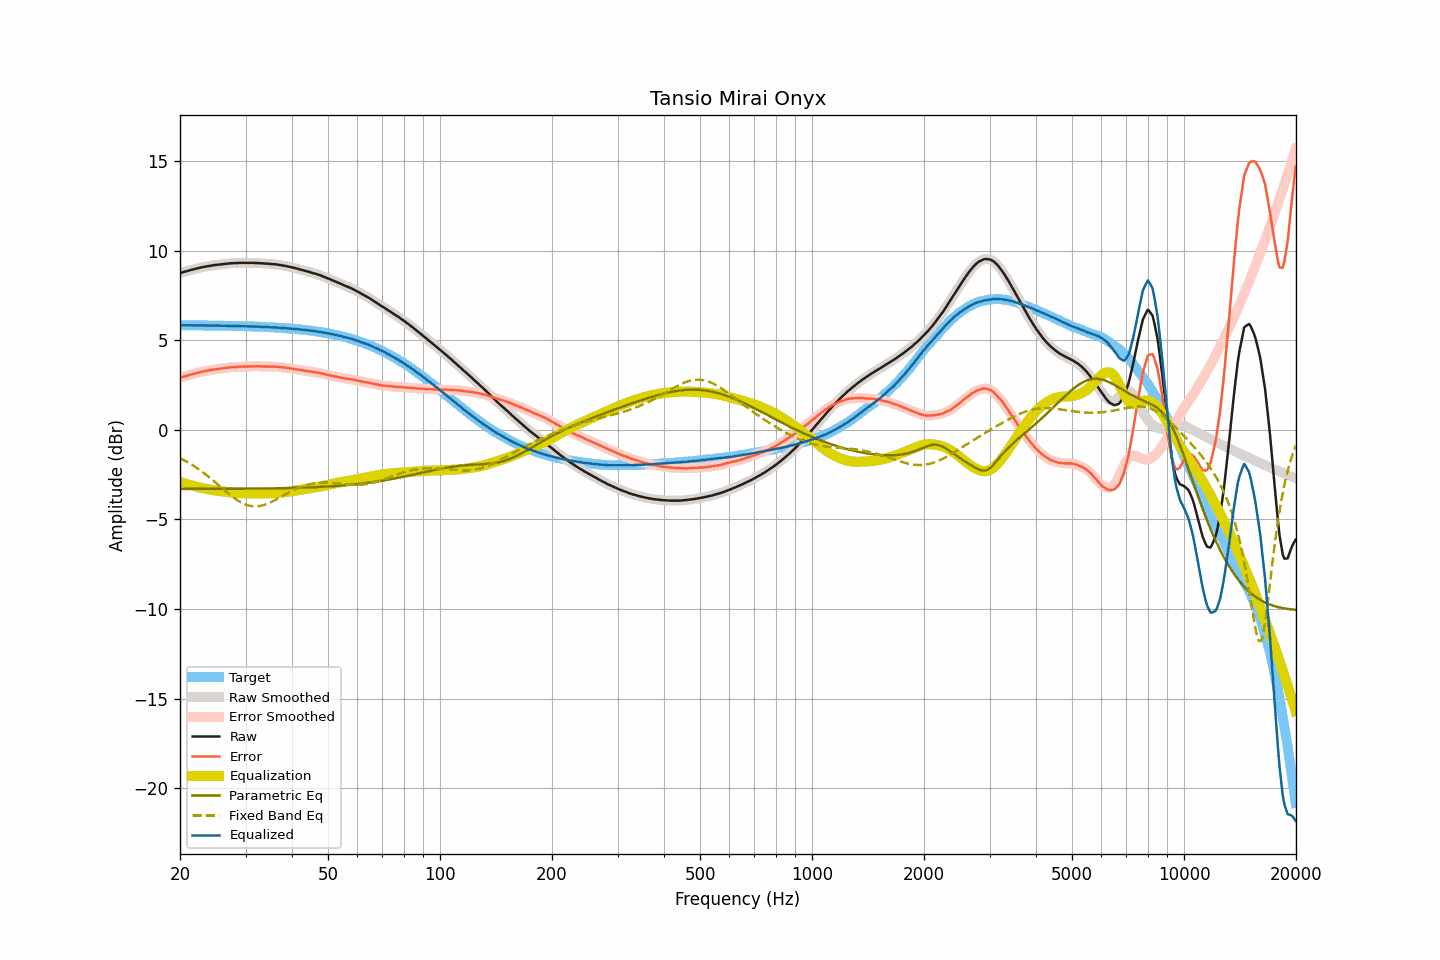

Values plotted in this chart, from the file beside it:
frequency, raw, smoothed, error, error_smoothed, equalization, parametric_eq, fixed_band_eq, equalized_raw, equalized_smoothed, target
20.00, 8.75, 8.75, 2.91, 2.91, -2.91, -3.30, -1.57, 5.84, 5.84, 5.84
20.20, 8.78, 8.78, 2.94, 2.94, -2.94, -3.29, -1.62, 5.84, 5.84, 5.84
20.40, 8.80, 8.81, 2.96, 2.97, -2.97, -3.29, -1.66, 5.84, 5.84, 5.84
20.61, 8.83, 8.83, 2.99, 2.99, -2.99, -3.29, -1.71, 5.84, 5.84, 5.84
20.81, 8.85, 8.85, 3.01, 3.02, -3.02, -3.29, -1.76, 5.83, 5.84, 5.84
21.02, 8.88, 8.88, 3.05, 3.04, -3.04, -3.29, -1.81, 5.84, 5.84, 5.84
21.23, 8.90, 8.91, 3.07, 3.07, -3.07, -3.29, -1.87, 5.83, 5.84, 5.84
21.44, 8.93, 8.93, 3.10, 3.09, -3.09, -3.29, -1.92, 5.84, 5.84, 5.84
21.66, 8.95, 8.95, 3.12, 3.12, -3.12, -3.29, -1.98, 5.83, 5.83, 5.84
21.87, 8.97, 8.98, 3.14, 3.14, -3.14, -3.29, -2.04, 5.83, 5.83, 5.83
22.09, 9.00, 9.00, 3.17, 3.17, -3.17, -3.29, -2.10, 5.84, 5.83, 5.83
22.31, 9.02, 9.02, 3.19, 3.19, -3.19, -3.29, -2.16, 5.83, 5.83, 5.83
22.54, 9.04, 9.04, 3.21, 3.21, -3.21, -3.29, -2.22, 5.83, 5.83, 5.83
22.76, 9.06, 9.06, 3.23, 3.23, -3.23, -3.29, -2.29, 5.83, 5.83, 5.83
22.99, 9.08, 9.08, 3.25, 3.25, -3.25, -3.29, -2.35, 5.83, 5.83, 5.83
23.22, 9.10, 9.10, 3.27, 3.27, -3.27, -3.29, -2.42, 5.83, 5.83, 5.83
23.45, 9.11, 9.12, 3.29, 3.29, -3.29, -3.29, -2.49, 5.83, 5.83, 5.83
23.69, 9.13, 9.13, 3.31, 3.30, -3.31, -3.29, -2.56, 5.83, 5.83, 5.83
23.92, 9.14, 9.14, 3.32, 3.32, -3.32, -3.29, -2.63, 5.82, 5.82, 5.83
24.16, 9.16, 9.16, 3.34, 3.34, -3.34, -3.29, -2.70, 5.83, 5.82, 5.82
24.40, 9.17, 9.18, 3.35, 3.35, -3.35, -3.29, -2.78, 5.82, 5.82, 5.82
24.65, 9.19, 9.19, 3.37, 3.37, -3.37, -3.29, -2.85, 5.83, 5.82, 5.82
24.89, 9.20, 9.20, 3.38, 3.38, -3.38, -3.29, -2.93, 5.82, 5.82, 5.82
25.14, 9.21, 9.21, 3.39, 3.39, -3.39, -3.29, -3.00, 5.82, 5.82, 5.82
25.39, 9.22, 9.22, 3.41, 3.40, -3.41, -3.29, -3.08, 5.82, 5.82, 5.82
25.65, 9.23, 9.23, 3.42, 3.42, -3.42, -3.29, -3.16, 5.82, 5.82, 5.82
25.91, 9.24, 9.24, 3.43, 3.43, -3.43, -3.29, -3.24, 5.81, 5.81, 5.82
26.16, 9.25, 9.25, 3.44, 3.44, -3.44, -3.29, -3.31, 5.81, 5.81, 5.81
26.43, 9.26, 9.26, 3.45, 3.45, -3.45, -3.29, -3.39, 5.81, 5.81, 5.81
26.69, 9.27, 9.27, 3.46, 3.46, -3.46, -3.29, -3.47, 5.81, 5.81, 5.81
26.96, 9.28, 9.28, 3.47, 3.48, -3.47, -3.29, -3.54, 5.81, 5.81, 5.81
27.23, 9.29, 9.29, 3.49, 3.49, -3.48, -3.29, -3.61, 5.81, 5.81, 5.81
27.50, 9.30, 9.30, 3.50, 3.50, -3.49, -3.29, -3.68, 5.81, 5.81, 5.80
27.77, 9.30, 9.31, 3.50, 3.50, -3.50, -3.29, -3.75, 5.80, 5.80, 5.80
28.05, 9.31, 9.31, 3.51, 3.51, -3.51, -3.28, -3.82, 5.80, 5.80, 5.80
28.33, 9.31, 9.31, 3.51, 3.51, -3.52, -3.28, -3.88, 5.80, 5.80, 5.80
28.62, 9.31, 9.32, 3.52, 3.52, -3.52, -3.28, -3.94, 5.79, 5.80, 5.80
28.90, 9.32, 9.32, 3.53, 3.53, -3.53, -3.28, -4.00, 5.80, 5.79, 5.79
29.19, 9.32, 9.32, 3.53, 3.53, -3.53, -3.28, -4.05, 5.79, 5.79, 5.79
29.48, 9.32, 9.32, 3.53, 3.53, -3.53, -3.28, -4.09, 5.79, 5.79, 5.79
29.78, 9.32, 9.32, 3.54, 3.54, -3.54, -3.28, -4.14, 5.79, 5.79, 5.79
30.08, 9.32, 9.32, 3.54, 3.54, -3.54, -3.28, -4.17, 5.78, 5.78, 5.78
30.38, 9.32, 9.32, 3.54, 3.54, -3.54, -3.28, -4.20, 5.78, 5.78, 5.78
30.68, 9.32, 9.32, 3.54, 3.54, -3.54, -3.28, -4.23, 5.78, 5.78, 5.78
30.99, 9.32, 9.32, 3.55, 3.55, -3.55, -3.28, -4.25, 5.78, 5.78, 5.78
31.30, 9.32, 9.32, 3.55, 3.55, -3.55, -3.28, -4.26, 5.77, 5.77, 5.77
31.61, 9.32, 9.32, 3.55, 3.55, -3.55, -3.28, -4.27, 5.77, 5.77, 5.77
31.93, 9.31, 9.32, 3.55, 3.55, -3.55, -3.28, -4.27, 5.76, 5.77, 5.77
32.24, 9.31, 9.31, 3.55, 3.55, -3.55, -3.27, -4.27, 5.76, 5.76, 5.76
32.57, 9.31, 9.31, 3.55, 3.55, -3.55, -3.27, -4.25, 5.76, 5.76, 5.76
32.89, 9.30, 9.30, 3.55, 3.55, -3.55, -3.27, -4.24, 5.76, 5.76, 5.76
33.22, 9.29, 9.30, 3.54, 3.54, -3.55, -3.27, -4.22, 5.75, 5.75, 5.75
33.55, 9.29, 9.29, 3.54, 3.54, -3.54, -3.27, -4.20, 5.75, 5.75, 5.75
33.89, 9.28, 9.29, 3.54, 3.54, -3.54, -3.27, -4.17, 5.74, 5.74, 5.74
34.23, 9.28, 9.28, 3.54, 3.54, -3.54, -3.27, -4.13, 5.74, 5.74, 5.74
34.57, 9.27, 9.27, 3.54, 3.54, -3.54, -3.27, -4.10, 5.74, 5.73, 5.74
34.92, 9.26, 9.26, 3.53, 3.53, -3.53, -3.26, -4.06, 5.73, 5.73, 5.73
35.27, 9.25, 9.26, 3.53, 3.53, -3.53, -3.26, -4.01, 5.72, 5.72, 5.73
35.62, 9.25, 9.25, 3.53, 3.53, -3.53, -3.26, -3.97, 5.72, 5.72, 5.72
35.97, 9.24, 9.24, 3.53, 3.53, -3.52, -3.26, -3.92, 5.72, 5.72, 5.72
... 635 more rows
